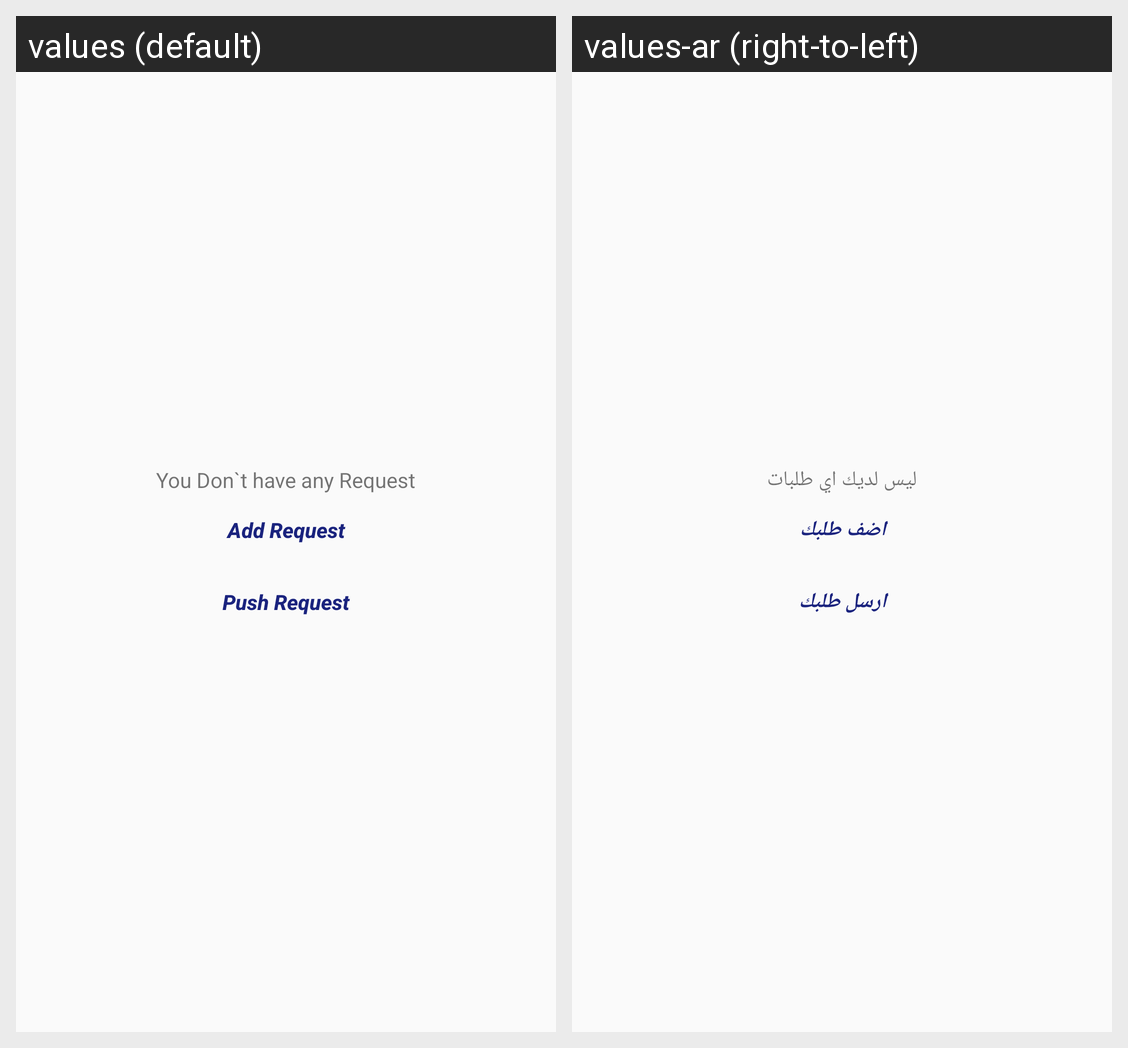

This grid shows one Android layout under two languages. Give, for every string resource on the screen, its name, the default text and each shown locale's text.
Android screen res/layout/fragment_my_request.xml rendered under 2 locales, left to right: values (default), values-ar (right-to-left). Device: Nexus 5 (rendered at 1080×1920; each locale shown at half size, 540×960, under a caption strip naming it); theme AppTheme.
Strings drawn on this screen, with the default value and each locale's value (text and hints the layout hard-codes, and strings that could not be matched under every locale, appear in the picture but are not listed):

you_don_t_have_any_request
  values: You Don`t have any Request
  values-ar: ليس لديك اي طلبات

add_post
  values: Add Request
  values-ar: اضف طلبك

request_offer
  values: Push Request
  values-ar: ارسل طلبك
